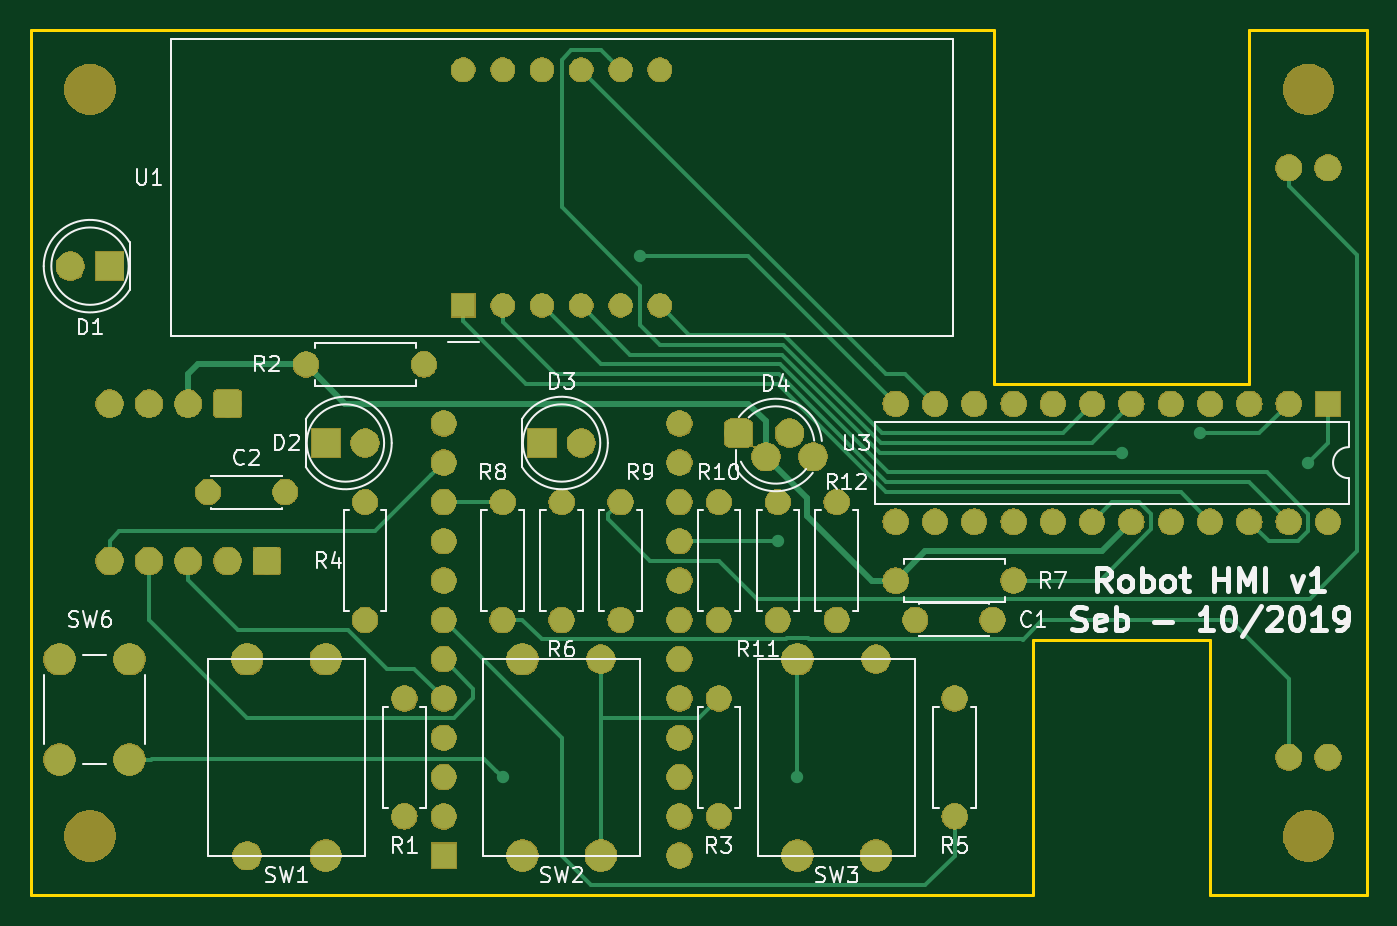
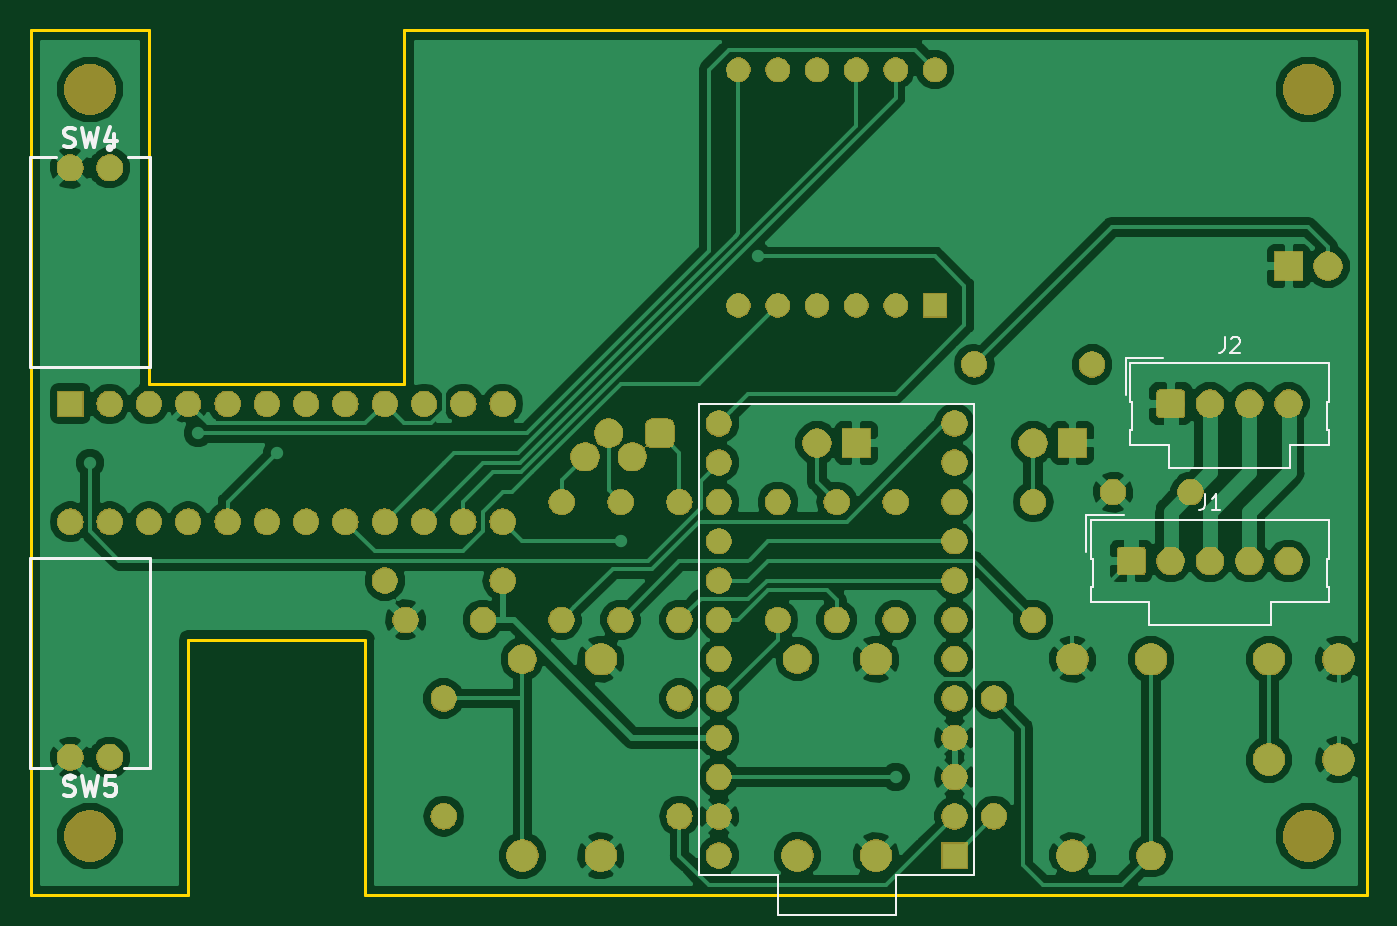
Circuit board: 7 layer files. Board 86.4 x 55.9 mm.
- bottom_copper: Robot-HMI-B.Cu.gbr (109861 bytes)
- bottom_mask: Robot-HMI-B.Mask.gbr (133693 bytes)
- bottom_silk: Robot-HMI-B.SilkS.gbr (5934 bytes)
- outline: Robot-HMI-Edge.Cuts.gbr (1114 bytes)
- top_copper: Robot-HMI-F.Cu.gbr (16096 bytes)
- top_mask: Robot-HMI-F.Mask.gbr (133693 bytes)
- top_silk: Robot-HMI-F.SilkS.gbr (29667 bytes)

=== bottom_copper: Robot-HMI-B.Cu.gbr (109861 bytes, source omitted) ===
=== bottom_mask: Robot-HMI-B.Mask.gbr (133693 bytes, source omitted) ===
=== bottom_silk: Robot-HMI-B.SilkS.gbr ===
%TF.GenerationSoftware,KiCad,Pcbnew,5.0.2-bee76a0~70~ubuntu18.04.1*%
%TF.CreationDate,2019-11-29T21:58:12+01:00*%
%TF.ProjectId,Robot-HMI,526f626f-742d-4484-9d49-2e6b69636164,rev?*%
%TF.SameCoordinates,Original*%
%TF.FileFunction,Legend,Bot*%
%TF.FilePolarity,Positive*%
%FSLAX46Y46*%
G04 Gerber Fmt 4.6, Leading zero omitted, Abs format (unit mm)*
G04 Created by KiCad (PCBNEW 5.0.2-bee76a0~70~ubuntu18.04.1) date ven. 29 nov. 2019 21:58:12 CET*
%MOMM*%
%LPD*%
G01*
G04 APERTURE LIST*
%ADD10C,0.250000*%
%ADD11C,0.200000*%
%ADD12C,0.150000*%
%ADD13C,0.120000*%
%ADD14C,0.254000*%
G04 APERTURE END LIST*
D10*
X132205000Y-99070000D02*
G75*
G03X132205000Y-99070000I-125000J0D01*
G01*
D11*
X134660000Y-84895000D02*
X134660000Y-98495000D01*
X126960000Y-84895000D02*
X126960000Y-98495000D01*
X126960000Y-84895000D02*
X134660000Y-84895000D01*
X133255000Y-98495000D02*
X134660000Y-98495000D01*
X126960000Y-98495000D02*
X128600000Y-98495000D01*
D12*
X91440000Y-74930000D02*
X73660000Y-74930000D01*
X91440000Y-105410000D02*
X91440000Y-74930000D01*
X86360000Y-105410000D02*
X91440000Y-105410000D01*
X86360000Y-107950000D02*
X86360000Y-105410000D01*
X78740000Y-107950000D02*
X86360000Y-107950000D01*
X78740000Y-105410000D02*
X78740000Y-107950000D01*
X73660000Y-105410000D02*
X78740000Y-105410000D01*
X73660000Y-105410000D02*
X73660000Y-74930000D01*
D13*
X66410000Y-82130000D02*
X64000000Y-82130000D01*
X66410000Y-84540000D02*
X66410000Y-82130000D01*
X50730000Y-82430000D02*
X66110000Y-82430000D01*
X50730000Y-84960000D02*
X50730000Y-82430000D01*
X50860000Y-84960000D02*
X50730000Y-84960000D01*
X50860000Y-86770000D02*
X50860000Y-84960000D01*
X50730000Y-86770000D02*
X50860000Y-86770000D01*
X50730000Y-87750000D02*
X50730000Y-86770000D01*
X54500000Y-87750000D02*
X50730000Y-87750000D01*
X54500000Y-89250000D02*
X54500000Y-87750000D01*
X62340000Y-89250000D02*
X54500000Y-89250000D01*
X62340000Y-87750000D02*
X62340000Y-89250000D01*
X66110000Y-87750000D02*
X62340000Y-87750000D01*
X66110000Y-86770000D02*
X66110000Y-87750000D01*
X65980000Y-86770000D02*
X66110000Y-86770000D01*
X65980000Y-84960000D02*
X65980000Y-86770000D01*
X66110000Y-84960000D02*
X65980000Y-84960000D01*
X66110000Y-82430000D02*
X66110000Y-84960000D01*
X63870000Y-71970000D02*
X61460000Y-71970000D01*
X63870000Y-74380000D02*
X63870000Y-71970000D01*
X50730000Y-72270000D02*
X63570000Y-72270000D01*
X50730000Y-74800000D02*
X50730000Y-72270000D01*
X50860000Y-74800000D02*
X50730000Y-74800000D01*
X50860000Y-76610000D02*
X50860000Y-74800000D01*
X50730000Y-76610000D02*
X50860000Y-76610000D01*
X50730000Y-77590000D02*
X50730000Y-76610000D01*
X53230000Y-77590000D02*
X50730000Y-77590000D01*
X53230000Y-79090000D02*
X53230000Y-77590000D01*
X61070000Y-79090000D02*
X53230000Y-79090000D01*
X61070000Y-77590000D02*
X61070000Y-79090000D01*
X63570000Y-77590000D02*
X61070000Y-77590000D01*
X63570000Y-76610000D02*
X63570000Y-77590000D01*
X63440000Y-76610000D02*
X63570000Y-76610000D01*
X63440000Y-74800000D02*
X63440000Y-76610000D01*
X63570000Y-74800000D02*
X63440000Y-74800000D01*
X63570000Y-72270000D02*
X63570000Y-74800000D01*
D10*
X129665000Y-58410000D02*
G75*
G03X129665000Y-58410000I-125000J0D01*
G01*
D11*
X126960000Y-72585000D02*
X126960000Y-58985000D01*
X134660000Y-72585000D02*
X134660000Y-58985000D01*
X134660000Y-72585000D02*
X126960000Y-72585000D01*
X128365000Y-58985000D02*
X126960000Y-58985000D01*
X134660000Y-58985000D02*
X133020000Y-58985000D01*
D14*
X132503333Y-100209047D02*
X132321904Y-100269523D01*
X132019523Y-100269523D01*
X131898571Y-100209047D01*
X131838095Y-100148571D01*
X131777619Y-100027619D01*
X131777619Y-99906666D01*
X131838095Y-99785714D01*
X131898571Y-99725238D01*
X132019523Y-99664761D01*
X132261428Y-99604285D01*
X132382380Y-99543809D01*
X132442857Y-99483333D01*
X132503333Y-99362380D01*
X132503333Y-99241428D01*
X132442857Y-99120476D01*
X132382380Y-99060000D01*
X132261428Y-98999523D01*
X131959047Y-98999523D01*
X131777619Y-99060000D01*
X131354285Y-98999523D02*
X131051904Y-100269523D01*
X130810000Y-99362380D01*
X130568095Y-100269523D01*
X130265714Y-98999523D01*
X129177142Y-98999523D02*
X129781904Y-98999523D01*
X129842380Y-99604285D01*
X129781904Y-99543809D01*
X129660952Y-99483333D01*
X129358571Y-99483333D01*
X129237619Y-99543809D01*
X129177142Y-99604285D01*
X129116666Y-99725238D01*
X129116666Y-100027619D01*
X129177142Y-100148571D01*
X129237619Y-100209047D01*
X129358571Y-100269523D01*
X129660952Y-100269523D01*
X129781904Y-100209047D01*
X129842380Y-100148571D01*
D12*
X58753333Y-80792380D02*
X58753333Y-81506666D01*
X58800952Y-81649523D01*
X58896190Y-81744761D01*
X59039047Y-81792380D01*
X59134285Y-81792380D01*
X57753333Y-81792380D02*
X58324761Y-81792380D01*
X58039047Y-81792380D02*
X58039047Y-80792380D01*
X58134285Y-80935238D01*
X58229523Y-81030476D01*
X58324761Y-81078095D01*
X57483333Y-70632380D02*
X57483333Y-71346666D01*
X57530952Y-71489523D01*
X57626190Y-71584761D01*
X57769047Y-71632380D01*
X57864285Y-71632380D01*
X57054761Y-70727619D02*
X57007142Y-70680000D01*
X56911904Y-70632380D01*
X56673809Y-70632380D01*
X56578571Y-70680000D01*
X56530952Y-70727619D01*
X56483333Y-70822857D01*
X56483333Y-70918095D01*
X56530952Y-71060952D01*
X57102380Y-71632380D01*
X56483333Y-71632380D01*
D14*
X132503333Y-58299047D02*
X132321904Y-58359523D01*
X132019523Y-58359523D01*
X131898571Y-58299047D01*
X131838095Y-58238571D01*
X131777619Y-58117619D01*
X131777619Y-57996666D01*
X131838095Y-57875714D01*
X131898571Y-57815238D01*
X132019523Y-57754761D01*
X132261428Y-57694285D01*
X132382380Y-57633809D01*
X132442857Y-57573333D01*
X132503333Y-57452380D01*
X132503333Y-57331428D01*
X132442857Y-57210476D01*
X132382380Y-57150000D01*
X132261428Y-57089523D01*
X131959047Y-57089523D01*
X131777619Y-57150000D01*
X131354285Y-57089523D02*
X131051904Y-58359523D01*
X130810000Y-57452380D01*
X130568095Y-58359523D01*
X130265714Y-57089523D01*
X129237619Y-57512857D02*
X129237619Y-58359523D01*
X129540000Y-57029047D02*
X129842380Y-57936190D01*
X129056190Y-57936190D01*
M02*

=== outline: Robot-HMI-Edge.Cuts.gbr ===
%TF.GenerationSoftware,KiCad,Pcbnew,5.0.2-bee76a0~70~ubuntu18.04.1*%
%TF.CreationDate,2019-11-29T21:58:12+01:00*%
%TF.ProjectId,Robot-HMI,526f626f-742d-4484-9d49-2e6b69636164,rev?*%
%TF.SameCoordinates,Original*%
%TF.FileFunction,Profile,NP*%
%FSLAX46Y46*%
G04 Gerber Fmt 4.6, Leading zero omitted, Abs format (unit mm)*
G04 Created by KiCad (PCBNEW 5.0.2-bee76a0~70~ubuntu18.04.1) date ven. 29 nov. 2019 21:58:12 CET*
%MOMM*%
%LPD*%
G01*
G04 APERTURE LIST*
%ADD10C,0.200000*%
G04 APERTURE END LIST*
D10*
X134620000Y-106680000D02*
X134620000Y-50800000D01*
X134620000Y-106680000D02*
X124460000Y-106680000D01*
X124460000Y-90170000D02*
X124460000Y-106680000D01*
X124460000Y-90170000D02*
X113030000Y-90170000D01*
X113030000Y-106680000D02*
X113030000Y-90170000D01*
X113030000Y-106680000D02*
X48260000Y-106680000D01*
X48260000Y-50800000D02*
X48260000Y-106680000D01*
X48260000Y-50800000D02*
X110490000Y-50800000D01*
X110490000Y-73660000D02*
X110490000Y-50800000D01*
X110490000Y-73660000D02*
X127000000Y-73660000D01*
X127000000Y-50800000D02*
X127000000Y-73660000D01*
X127000000Y-50800000D02*
X134620000Y-50800000D01*
M02*

=== top_copper: Robot-HMI-F.Cu.gbr (16096 bytes, source omitted) ===
=== top_mask: Robot-HMI-F.Mask.gbr (133693 bytes, source omitted) ===
=== top_silk: Robot-HMI-F.SilkS.gbr (29667 bytes, source omitted) ===
